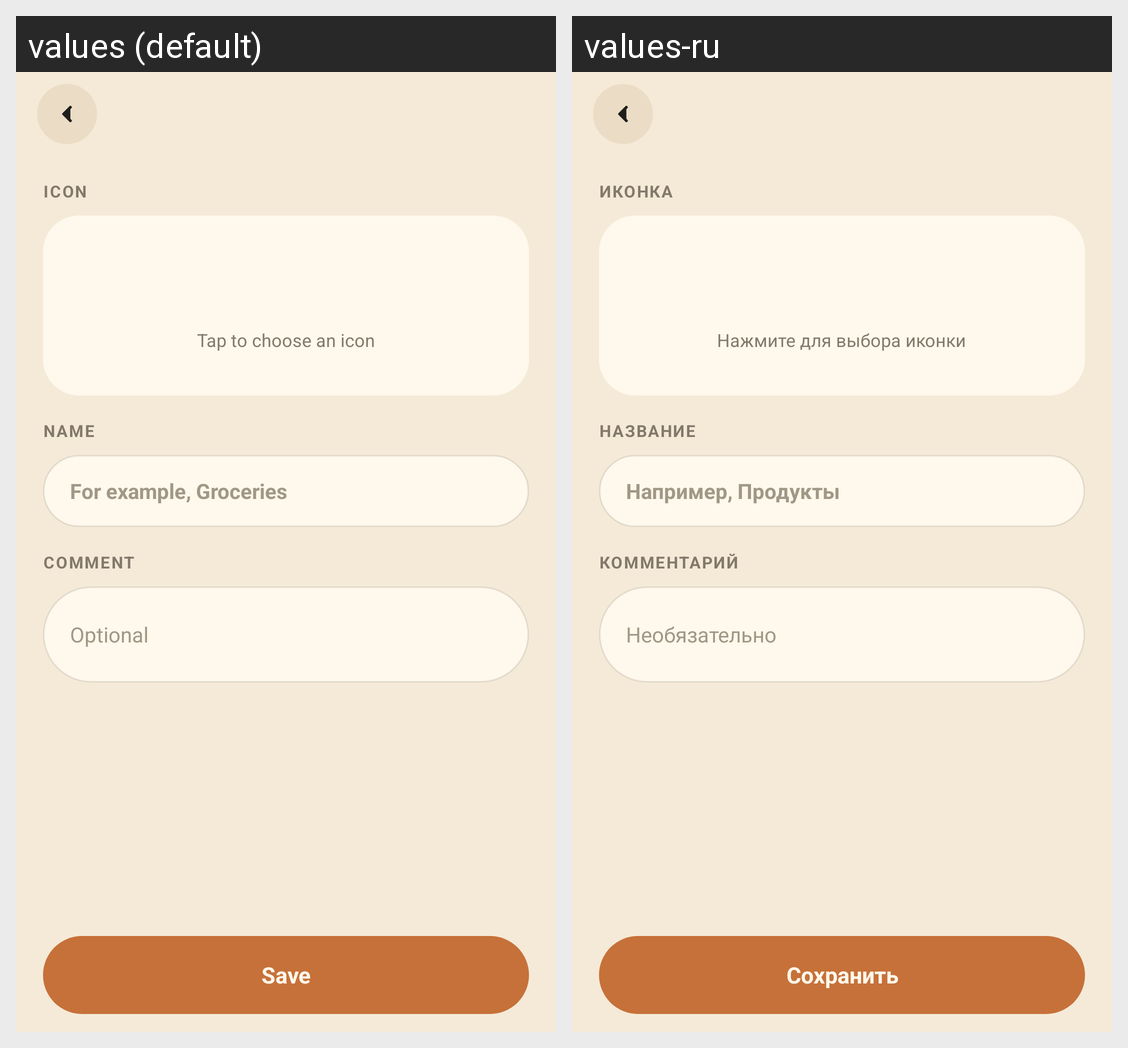

Strings drawn on this Android screen and how each of the app's shown locales translates them:
Android screen res/layout/activity_add_category.xml rendered under 2 locales, left to right: values (default), values-ru. Device: Nexus 5 (rendered at 1080×1920; each locale shown at half size, 540×960, under a caption strip naming it); theme AppTheme.NoActionBar.
Strings drawn on this screen, with the default value and each locale's value (text and hints the layout hard-codes, and strings that could not be matched under every locale, appear in the picture but are not listed):

activity_add_category_text_1
  values: Icon
  values-ru: Иконка

activity_add_category_text_2
  values: Tap to choose an icon
  values-ru: Нажмите для выбора иконки

activity_add_category_text_3
  values: Name
  values-ru: Название

activity_add_category_edit_category_name_hint
  values: For example, Groceries
  values-ru: Например, Продукты

activity_add_category_text_4
  values: Comment
  values-ru: Комментарий

activity_add_category_edit_category_comment_hint
  values: Optional
  values-ru: Необязательно

activity_add_category_btn_save_text
  values: Save
  values-ru: Сохранить
